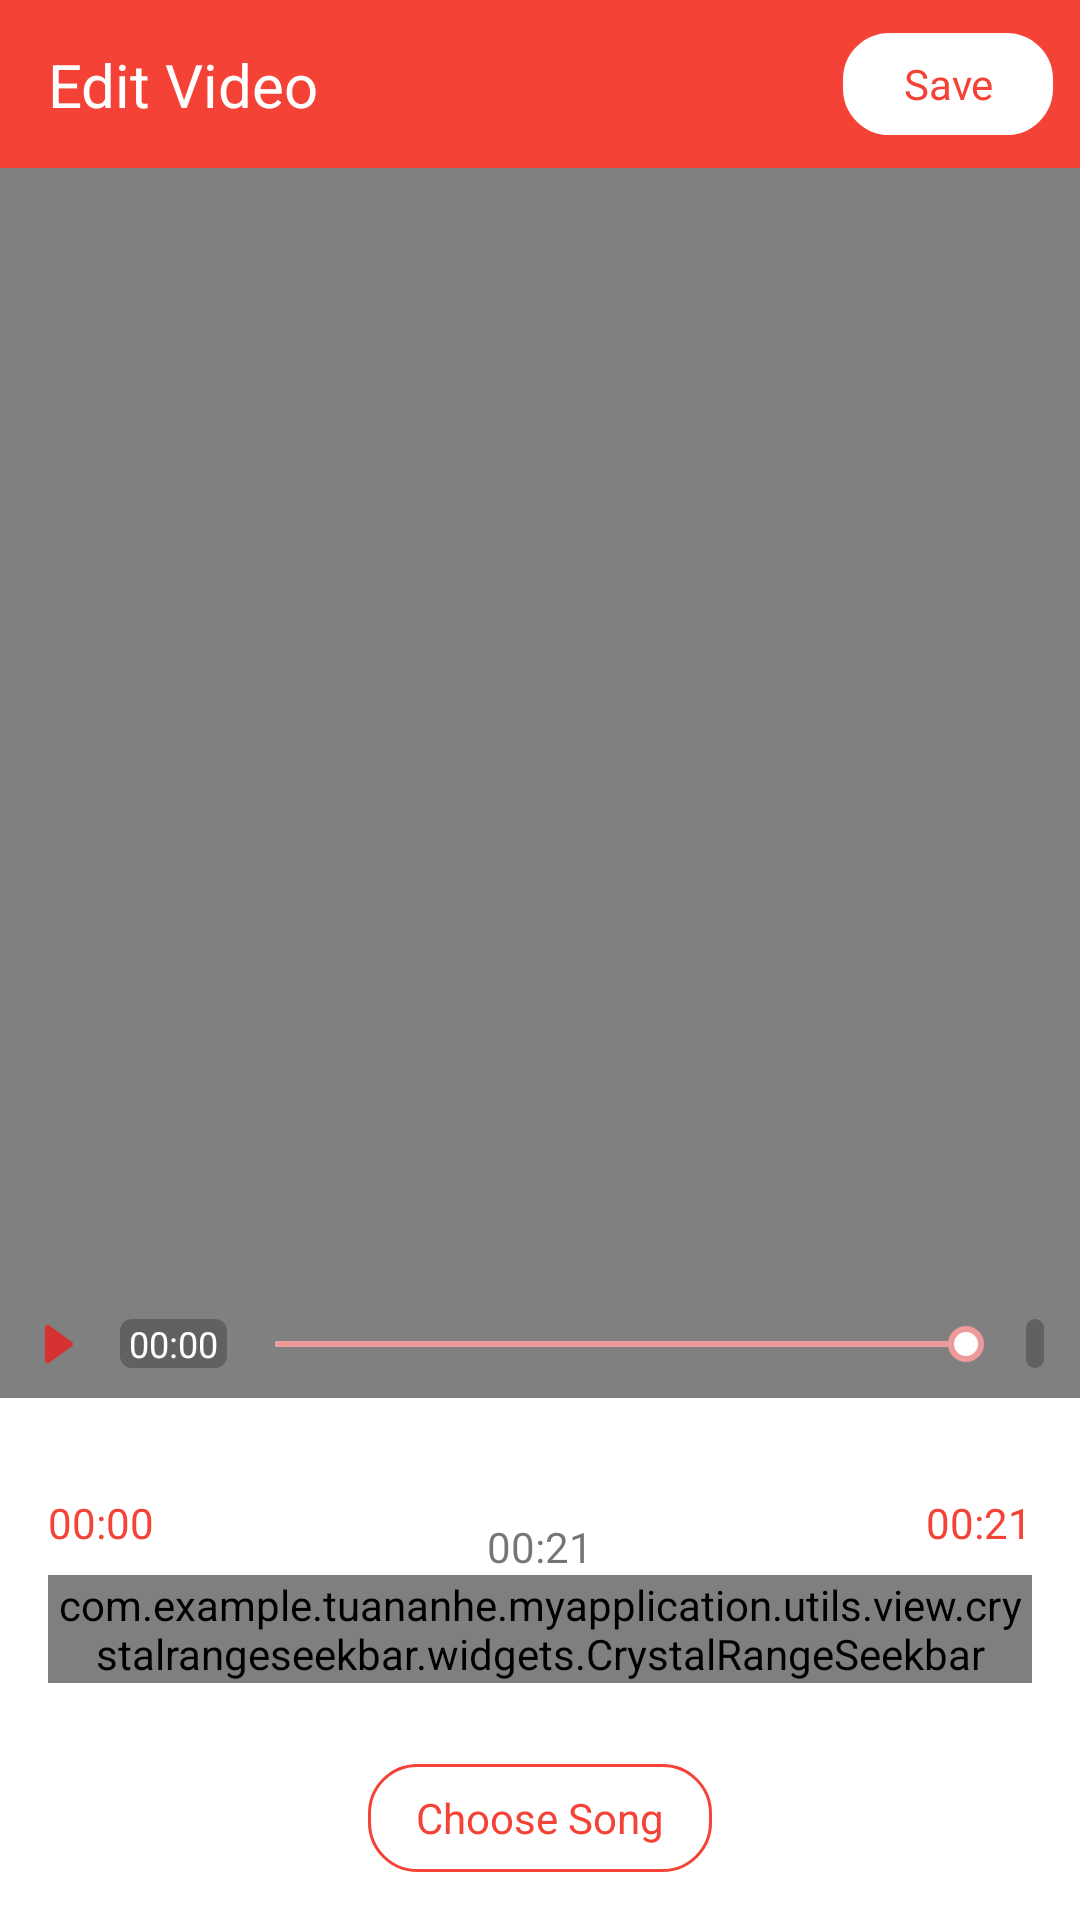

Here is an Android app screen rendered from its layout file. Give the layout XML and the strings, colors and styles it references.
<!-- AndroidManifest.xml: activity theme AppTheme -->
<!-- res/layout/activity_add_music.xml -->
<?xml version="1.0" encoding="utf-8"?>
<FrameLayout xmlns:android="http://schemas.android.com/apk/res/android"
    xmlns:app="http://schemas.android.com/apk/res-auto"
    xmlns:tools="http://schemas.android.com/tools"
    android:layout_width="match_parent"
    android:layout_height="match_parent">

    <LinearLayout
        android:id="@+id/linear_trim"
        android:layout_width="match_parent"
        android:layout_height="match_parent"
        android:orientation="vertical"
        tools:ignore="HardcodedText">

        <include layout="@layout/layout_header_edit" />

        <LinearLayout
            android:layout_width="match_parent"
            android:layout_height="match_parent"
            android:background="@color/color_black"
            android:orientation="vertical">

            <LinearLayout
                android:layout_width="match_parent"
                android:layout_height="0dp"
                android:layout_gravity="center"
                android:layout_weight="1"
                android:gravity="center">

                <VideoView
                    android:id="@+id/video_view"
                    android:layout_width="match_parent"
                    android:layout_height="match_parent"
                    android:layout_gravity="center" />
            </LinearLayout>

            <LinearLayout
                android:layout_width="match_parent"
                android:layout_height="wrap_content"
                android:background="@color/color_default_text"
                android:gravity="center_vertical">

                <ImageView
                    android:id="@+id/image_play_pause"
                    android:layout_width="wrap_content"
                    android:layout_height="wrap_content"
                    android:background="@drawable/ic_resume_record" />

                <TextView
                    android:id="@+id/text_start"
                    android:layout_width="wrap_content"
                    android:layout_height="wrap_content"
                    android:layout_marginStart="4dp"
                    android:background="@drawable/bg_video_duration"
                    android:paddingStart="3dp"
                    android:paddingEnd="3dp"
                    android:text="00:00"
                    android:textColor="@color/color_white"
                    android:textSize="12sp" />

                <SeekBar
                    android:id="@+id/seekbar_progress"
                    android:layout_width="0dp"
                    android:layout_height="wrap_content"
                    android:layout_weight="1"
                    android:paddingTop="8dp"
                    android:paddingBottom="8dp"
                    android:progress="100"
                    android:progressDrawable="@drawable/seekbar_progress"
                    android:thumb="@drawable/seekbar_thumb" />

                <TextView
                    android:id="@+id/text_end"
                    android:layout_width="wrap_content"
                    android:layout_height="wrap_content"
                    android:layout_marginStart="4dp"
                    android:layout_marginEnd="12dp"
                    android:background="@drawable/bg_video_duration"
                    android:paddingStart="3dp"
                    android:paddingEnd="3dp"
                    android:textColor="@color/color_white"
                    android:textSize="12sp"
                    tools:text="08:21" />
            </LinearLayout>

            <androidx.constraintlayout.widget.ConstraintLayout
                android:id="@+id/linear_edit"
                android:layout_width="match_parent"
                android:layout_height="wrap_content"
                android:background="@color/color_white"
                android:paddingTop="32dp">

                <TextView
                    android:id="@+id/text_from"
                    android:layout_width="wrap_content"
                    android:layout_height="wrap_content"
                    android:layout_marginStart="16dp"
                    android:layout_marginBottom="8dp"
                    android:text="00:00"
                    android:textColor="@color/colorPrimary"
                    app:layout_constraintBottom_toTopOf="@+id/slide_image"
                    app:layout_constraintStart_toStartOf="parent" />

                <TextView
                    android:id="@+id/text_to"
                    android:layout_width="wrap_content"
                    android:layout_height="wrap_content"
                    android:layout_marginEnd="16dp"
                    android:layout_marginBottom="8dp"
                    android:text="00:21"
                    android:textColor="@color/colorPrimary"
                    app:layout_constraintBottom_toTopOf="@+id/slide_image"
                    app:layout_constraintEnd_toEndOf="parent" />

                <TextView
                    android:id="@+id/text_length"
                    android:layout_width="wrap_content"
                    android:layout_height="wrap_content"
                    android:text="00:21"
                    app:layout_constraintBottom_toTopOf="@+id/slide_image"
                    app:layout_constraintEnd_toEndOf="parent"
                    app:layout_constraintStart_toStartOf="parent" />

                <com.example.tuananhe.myapplication.utils.view.slideimage.SlideImage
                    android:id="@+id/slide_image"
                    android:layout_width="match_parent"
                    android:layout_height="36dp"
                    android:layout_marginStart="16dp"
                    android:layout_marginEnd="16dp"
                    app:layout_constraintBottom_toTopOf="@+id/text_preview"
                    app:layout_constraintTop_toTopOf="parent" />

                <com.example.tuananhe.myapplication.utils.view.crystalrangeseekbar.widgets.CrystalRangeSeekbar
                    android:id="@+id/range_seekbar"
                    android:layout_width="match_parent"
                    android:layout_height="36dp"
                    android:layout_marginStart="16dp"
                    android:layout_marginEnd="16dp"
                    app:bar_color="@color/color_overlay"
                    app:bar_color_mode="gradient"
                    app:bar_height="36dp"
                    app:bar_highlight_color="@color/transparent"
                    app:layout_constraintBottom_toTopOf="@+id/text_preview"
                    app:layout_constraintTop_toTopOf="parent"
                    app:left_thumb_image="@drawable/ic_range"
                    app:right_thumb_image="@drawable/ic_range" />

                <TextView
                    android:id="@+id/text_preview"
                    android:layout_width="wrap_content"
                    android:layout_height="36dp"
                    android:layout_margin="16dp"
                    android:background="@drawable/bg_dialog_optimistic_idle"
                    android:gravity="center"
                    android:paddingStart="16dp"
                    android:paddingEnd="16dp"
                    android:text="Choose Song"
                    android:textColor="@color/colorPrimary"
                    app:layout_constraintBottom_toBottomOf="parent"
                    app:layout_constraintEnd_toEndOf="parent"
                    app:layout_constraintStart_toStartOf="parent"
                    app:layout_constraintWidth_percent="0.4" />


            </androidx.constraintlayout.widget.ConstraintLayout>
        </LinearLayout>

    </LinearLayout>

    <include layout="@layout/layout_progress_edit" />

</FrameLayout>
<!-- res/layout/layout_header_edit.xml (included above) -->
<?xml version="1.0" encoding="utf-8"?>
<androidx.constraintlayout.widget.ConstraintLayout xmlns:android="http://schemas.android.com/apk/res/android"
    xmlns:app="http://schemas.android.com/apk/res-auto"
    android:id="@+id/constrain_header"
    android:layout_width="match_parent"
    android:layout_height="?attr/actionBarSize"
    android:background="@color/colorPrimary"
    app:layout_constraintEnd_toEndOf="parent"
    app:layout_constraintStart_toStartOf="parent"
    app:layout_constraintTop_toTopOf="parent">

    <ImageView
        android:id="@+id/image_back"
        android:layout_width="wrap_content"
        android:layout_height="wrap_content"
        android:padding="8dp"
        android:src="@drawable/ic_arrow_back"
        app:layout_constraintBottom_toBottomOf="parent"
        app:layout_constraintStart_toStartOf="parent"
        app:layout_constraintTop_toTopOf="parent" />

    <TextView
        android:id="@+id/text_title"
        android:layout_width="wrap_content"
        android:layout_height="wrap_content"
        android:text="Edit Video"
        android:textColor="@color/color_white"
        android:textSize="20sp"
        app:layout_constraintBottom_toBottomOf="parent"
        app:layout_constraintStart_toEndOf="@+id/image_back"
        app:layout_constraintTop_toTopOf="parent" />

    <TextView
        android:id="@+id/text_save"
        android:layout_width="72dp"
        android:layout_height="36dp"
        android:layout_marginEnd="8dp"
        android:background="@drawable/bg_dialog_optimistic_idle"
        android:gravity="center"
        android:text="Save"
        android:textColor="@color/colorPrimary"
        app:layout_constraintBottom_toBottomOf="parent"
        app:layout_constraintEnd_toEndOf="parent"
        app:layout_constraintTop_toTopOf="parent" />

</androidx.constraintlayout.widget.ConstraintLayout>
<!-- res/layout/layout_progress_edit.xml (included above) -->
<?xml version="1.0" encoding="utf-8"?>
<LinearLayout xmlns:android="http://schemas.android.com/apk/res/android"
    xmlns:app="http://schemas.android.com/apk/res-auto"
    android:id="@+id/frame_progress"
    android:layout_width="match_parent"
    android:layout_height="match_parent"
    android:background="@color/color_overlay"
    android:gravity="center"
    android:orientation="vertical"
    android:visibility="gone">

    <com.example.tuananhe.myapplication.utils.view.circleprogress.CircularProgressIndicator
        android:id="@+id/progress"
        android:layout_width="72dp"
        android:layout_height="72dp"
        app:progressBackgroundColor="@color/color_white"
        app:progressColor="@color/colorPrimary"
        app:progressStrokeWidth="4dp"
        app:textColor="@color/colorPrimary"
        app:textSize="20sp"/>

    <TextView
        android:id="@+id/text_cancel"
        android:layout_width="72dp"
        android:layout_height="36dp"
        android:layout_margin="16dp"
        android:background="@drawable/bg_dialog_optimistic_idle"
        android:gravity="center"
        android:text="Cancel"
        android:textColor="@color/colorPrimary"
        app:layout_constraintBottom_toBottomOf="parent"
        app:layout_constraintStart_toStartOf="parent"
        app:layout_constraintWidth_percent="0.4" />

</LinearLayout>
<!-- resources referenced by this layout -->
<resources>
  <color name="colorPrimary">#F44336</color>
  <color name="color_black">#000</color>
  <color name="color_default_text">#808080</color>
  <color name="color_overlay">#80000000</color>
  <color name="color_white">#FFF</color>
  <color name="transparent">#00000000</color>
  <!-- drawable bg_dialog_optimistic_idle (drawable) -->
  <?xml version="1.0" encoding="utf-8"?>
  <shape xmlns:android="http://schemas.android.com/apk/res/android"
      android:shape="rectangle">
      <corners android:radius="16dp" />
      <solid android:color="@color/color_white" />
      <stroke
          android:width="1dp"
          android:color="@color/colorPrimary" />
  </shape>
  <!-- drawable bg_video_duration (drawable) -->
  <?xml version="1.0" encoding="utf-8"?>
  <shape xmlns:android="http://schemas.android.com/apk/res/android"
      android:shape="rectangle">
      <size
          android:width="1dp"
          android:height="1dp" />
      <solid android:color="@color/color_transparent_black" />
  
      <corners android:radius="4dp"/>
  </shape>
  <!-- drawable ic_range: png bitmap (drawable, 402 bytes) -->
  <!-- drawable ic_resume_record (drawable) -->
  <vector xmlns:android="http://schemas.android.com/apk/res/android"
      android:width="36dp"
      android:height="36dp"
      android:viewportWidth="30.051"
      android:viewportHeight="30.051">
      <path
          android:fillColor="#D63232"
          android:pathData="M19.982,14.438l-6.24,-4.536c-0.229,-0.166 -0.533,-0.191 -0.784,-0.062c-0.253,0.128 -0.411,0.388 -0.411,0.669v9.069c0,0.284 0.158,0.543 0.411,0.671c0.107,0.054 0.224,0.081 0.342,0.081c0.154,0 0.31,-0.049 0.442,-0.146l6.24,-4.532c0.197,-0.145 0.312,-0.369 0.312,-0.607C20.295,14.803 20.177,14.58 19.982,14.438z" />
  </vector>
  <!-- drawable seekbar_progress (drawable) -->
  <?xml version="1.0" encoding="utf-8"?>
  <layer-list xmlns:android="http://schemas.android.com/apk/res/android">
      <item
          android:id="@android:id/background"
          android:gravity="center_vertical">
          <shape>
              <size android:height="2dp" />
              <corners android:radius="2dp" />
              <solid android:color="@android:color/white" />
          </shape>
      </item>
      <item
          android:id="@android:id/progress"
          android:gravity="center_vertical">
          <clip>
              <shape>
                  <size android:height="2dp" />
                  <corners android:radius="2dp" />
                  <solid android:color="#EF9A9A" />
              </shape>
          </clip>
      </item>
  
  </layer-list>
  <!-- drawable seekbar_thumb (drawable) -->
  <?xml version="1.0" encoding="utf-8"?>
  <shape xmlns:android="http://schemas.android.com/apk/res/android"
      android:shape="oval">
  
      <size
          android:width="12dp"
          android:height="12dp" />
  
      <solid android:color="@color/color_white" />
  
      <stroke
          android:width="2dp"
          android:color="#EF9A9A" />
  
      <padding
          android:bottom="4dp"
          android:left="4dp"
          android:right="4dp"
          android:top="4dp" />
  </shape>
  <style name="AppTheme" parent="Theme.AppCompat.Light.NoActionBar">
          
          <item name="colorPrimary">@color/colorPrimary</item>
          <item name="colorPrimaryDark">@color/colorPrimaryDark</item>
          <item name="colorAccent">@color/colorAccent</item>
          <item name="android:windowAnimationStyle">@style/CustomActivityAnimation</item>
      </style>
  <color name="color_transparent_black">#616161</color>
  <color name="colorPrimaryDark">#F44336</color>
  <color name="colorAccent">#D81B60</color>
  <style name="CustomActivityAnimation" parent="@android:style/Animation.Activity">
          <item name="android:activityOpenEnterAnimation">@anim/slide_in_right</item>
          <item name="android:activityOpenExitAnimation">@anim/slide_out_left</item>
          <item name="android:activityCloseEnterAnimation">@anim/slide_in_left</item>
          <item name="android:activityCloseExitAnimation">@anim/slide_out_right</item>
      </style>
</resources>
